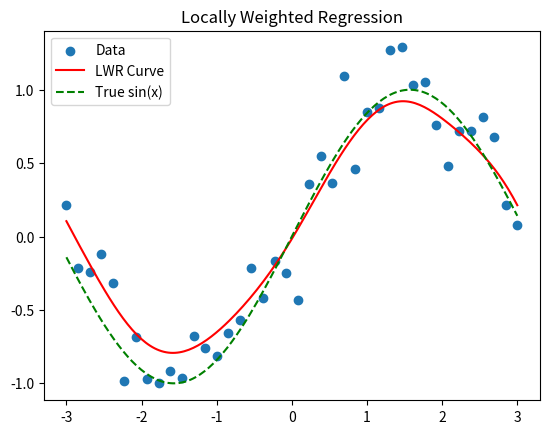

The matplotlib source for this figure:
import numpy as np
import matplotlib.pyplot as plt

# Sample nonlinear data
np.random.seed(0)
X = np.linspace(-3, 3, 40)
y = np.sin(X) + 0.2*np.random.randn(40)

# Add bias term
X_train = np.c_[np.ones_like(X), X]

# LWR function
def lwr(xq, X, y, tau=0.5):
    w = np.exp(-(X[:,1]-xq)**2/(2*tau*tau))
    W = np.diag(w)
    theta = np.linalg.pinv(X.T @ W @ X) @ X.T @ W @ y
    return np.array([1, xq]) @ theta

# Predict for multiple points
Xq = np.linspace(-3, 3, 200)
yp = [lwr(x, X_train, y) for x in Xq]

# Plot
plt.scatter(X, y, label="Data")
plt.plot(Xq, yp, "r", label="LWR Curve")
plt.plot(Xq, np.sin(Xq), "g--", label="True sin(x)")
plt.legend(); plt.title("Locally Weighted Regression"); plt.show()
